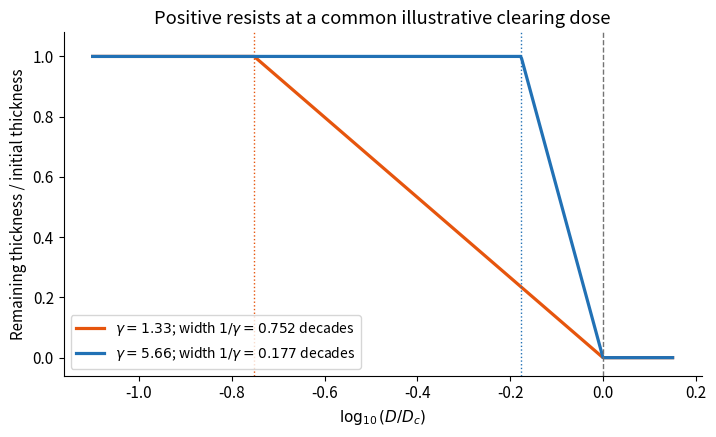

Python code for this plot:
"""Original explanatory diagram; Python 3.14, numpy and matplotlib (root pyproject)."""
import numpy as np
import matplotlib
matplotlib.use("Agg")
import matplotlib.pyplot as plt
from matplotlib.patches import Circle, Rectangle, Ellipse
plt.rcParams.update({"font.size": 11, "figure.facecolor": "white", "axes.spines.top": False, "axes.spines.right": False})

x=np.linspace(-1.1,.15,600)
fig,ax=plt.subplots(figsize=(7.3,4.5))
for gamma,color in [(1.33,'#e6550d'),(5.66,'#2171b5')]:
 y=np.clip(-gamma*x,0,1)
 ax.plot(x,y,lw=2.3,color=color,label=rf'$\gamma={gamma}$; width $1/\gamma={1/gamma:.3f}$ decades')
 ax.axvline(-1/gamma,color=color,ls=':',lw=1)
ax.axvline(0,color='0.45',ls='--',lw=1)
ax.set(xlabel=r'$\log_{10}(D/D_c)$',ylabel='Remaining thickness / initial thickness',ylim=(-.06,1.08),title='Positive resists at a common illustrative clearing dose')
ax.legend(loc='lower left',fontsize=10)
fig.tight_layout()
fig.savefig("paper-1-resist-contrast.png", dpi=170, bbox_inches="tight", facecolor="white")
plt.close(fig)
